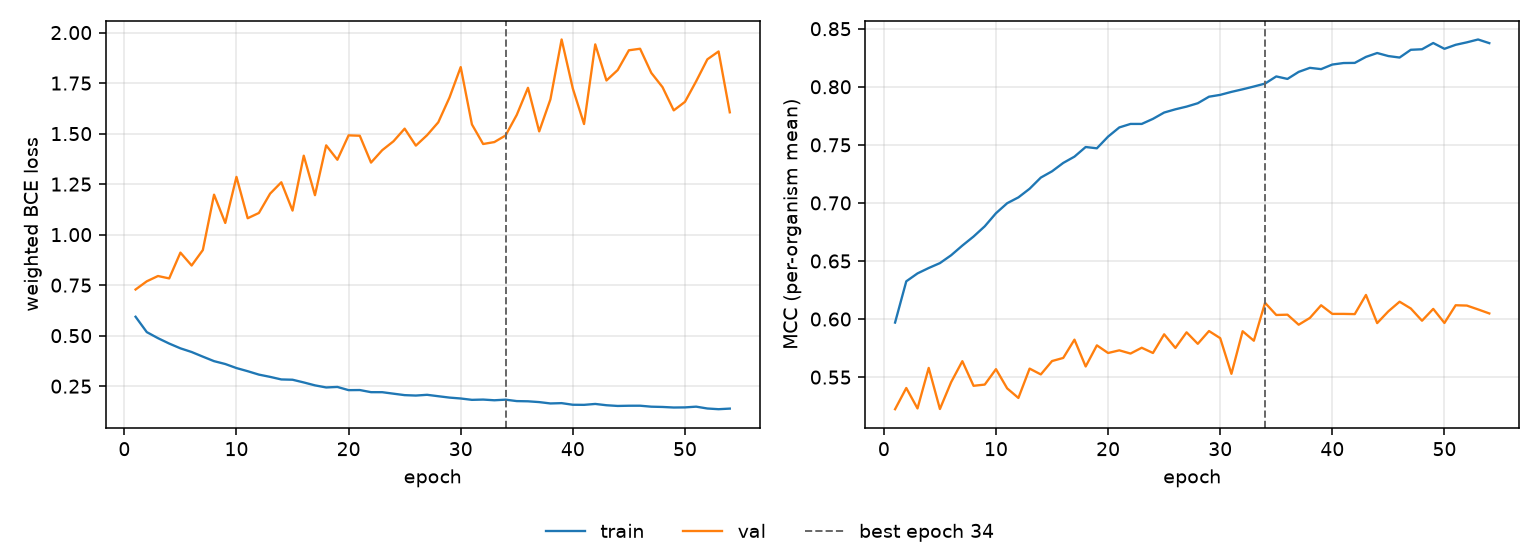

The table this chart was drawn from, first rows:
epoch, tr_loss, vl_loss, tr_mcc, vl_mcc, is_best
1, 0.5936, 0.7285, 0.597, 0.5224, False
2, 0.5176, 0.769, 0.6325, 0.5406, False
3, 0.4876, 0.7952, 0.6393, 0.523, False
4, 0.4609, 0.7833, 0.644, 0.5579, False
5, 0.4373, 0.911, 0.6482, 0.5226, False
6, 0.4191, 0.8472, 0.6549, 0.5456, False
7, 0.3962, 0.9237, 0.6633, 0.5637, False
8, 0.3738, 1.198, 0.671, 0.5425, False
9, 0.3597, 1.058, 0.6799, 0.5436, False
10, 0.3396, 1.286, 0.6911, 0.5569, False
11, 0.3241, 1.081, 0.6997, 0.5403, False
12, 0.3072, 1.107, 0.7048, 0.5321, False
13, 0.296, 1.203, 0.7122, 0.5573, False
14, 0.2833, 1.259, 0.7218, 0.5523, False
15, 0.2819, 1.119, 0.7272, 0.5638, False
16, 0.2685, 1.391, 0.7344, 0.5665, False
17, 0.254, 1.195, 0.7398, 0.5823, False
18, 0.2437, 1.442, 0.7481, 0.5592, False
19, 0.2462, 1.371, 0.747, 0.5774, False
20, 0.2304, 1.491, 0.7571, 0.5708, False
21, 0.2309, 1.489, 0.765, 0.5731, False
22, 0.2203, 1.357, 0.768, 0.5703, False
23, 0.2202, 1.418, 0.768, 0.5753, False
24, 0.2129, 1.462, 0.7724, 0.5708, False
25, 0.2057, 1.525, 0.7778, 0.5869, False
26, 0.2036, 1.44, 0.7806, 0.5751, False
27, 0.2073, 1.492, 0.7829, 0.5886, False
28, 0.2003, 1.556, 0.7858, 0.5787, False
29, 0.1935, 1.679, 0.7914, 0.5897, False
30, 0.1891, 1.829, 0.793, 0.5835, False
31, 0.1823, 1.546, 0.7956, 0.5528, False
32, 0.1837, 1.449, 0.7978, 0.5895, False
33, 0.1802, 1.458, 0.8002, 0.5813, False
34, 0.1833, 1.491, 0.8028, 0.614, True
35, 0.1762, 1.593, 0.8089, 0.6035, False
36, 0.1751, 1.727, 0.8068, 0.6038, False
37, 0.1712, 1.511, 0.8128, 0.5951, False
38, 0.1645, 1.669, 0.8163, 0.601, False
39, 0.166, 1.966, 0.8152, 0.6119, False
40, 0.1581, 1.723, 0.8191, 0.6044, False
41, 0.1576, 1.547, 0.8204, 0.6044, False
42, 0.1621, 1.942, 0.8206, 0.6043, False
43, 0.1557, 1.763, 0.8257, 0.6208, False
44, 0.1521, 1.814, 0.8291, 0.5965, False
45, 0.1532, 1.912, 0.8264, 0.6067, False
46, 0.1533, 1.92, 0.8252, 0.6149, False
47, 0.1485, 1.8, 0.8318, 0.6091, False
48, 0.1471, 1.73, 0.8323, 0.5986, False
49, 0.1444, 1.615, 0.8377, 0.6088, False
50, 0.145, 1.657, 0.8327, 0.5966, False
51, 0.1486, 1.759, 0.8361, 0.6119, False
52, 0.1395, 1.868, 0.8383, 0.6116, False
53, 0.136, 1.907, 0.8407, 0.6083, False
54, 0.139, 1.605, 0.8376, 0.6048, False
